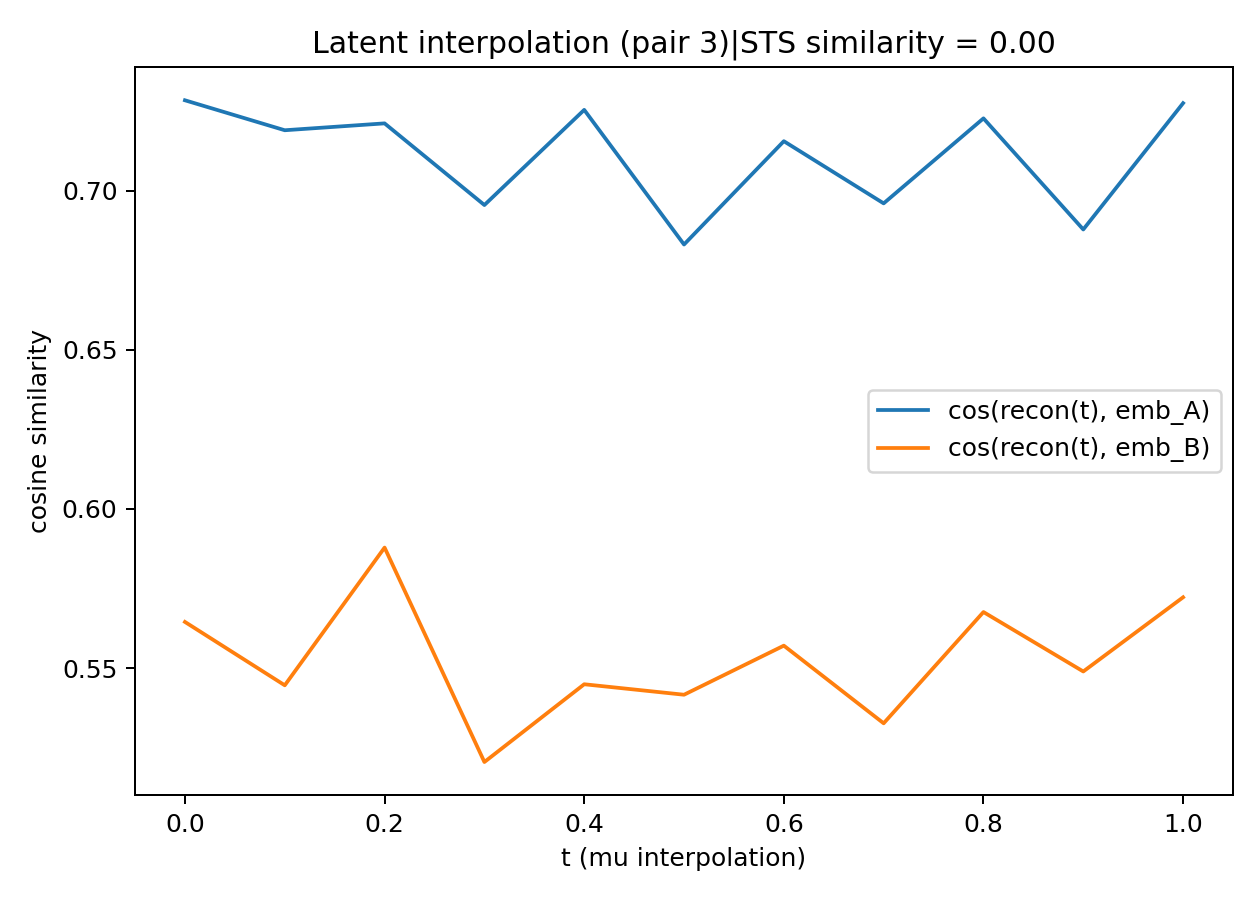

Values plotted in this chart, from the file beside it:
pair_id, label_A, label_B, text_A, text_B
3, I've found an additional concept that ma…, According to current models of human con…
t, cos_to_A, cos_to_B, nn_rank, nn_cos, nn_text
0.0, 0.7284, 0.5645, 1, 0.8725, A woman standing in front of trees and s…
0.0, 0.7284, 0.5645, 2, 0.8718, A dog running through a forest in the wi…
0.0, 0.7284, 0.5645, 3, 0.8716, A black and brown dog runs through the w…
0.0, 0.7284, 0.5645, 4, 0.8715, The cowboy rode his horse in the desert.
0.0, 0.7284, 0.5645, 5, 0.8715, The man spread butter on the loaf of bre…
0.1, 0.719, 0.5446, 1, 0.8903, A boy falls off his bike.
0.1, 0.719, 0.5446, 2, 0.89, A beagle walks along the calm shore.
0.1, 0.719, 0.5446, 3, 0.89, A shirtless man catches a football
0.1, 0.719, 0.5446, 4, 0.8899, Two men sailing in a small sailboat.
0.1, 0.719, 0.5446, 5, 0.8898, Two surfers on riding a small wave.
0.2, 0.7211, 0.5879, 1, 0.8954, A passenger train waiting in a station.
0.2, 0.7211, 0.5879, 2, 0.8952, A small boy playing in the snow.
0.2, 0.7211, 0.5879, 3, 0.8951, A man walks two dogs in the city.
0.2, 0.7211, 0.5879, 4, 0.895, A white dog walking in the snow.
0.2, 0.7211, 0.5879, 5, 0.895, A young boy is holding a guitar.
0.3, 0.6955, 0.5205, 1, 0.8627, A train sitting on the tracks near a fie…
0.3, 0.6955, 0.5205, 2, 0.8627, The person is removing the scales from t…
0.3, 0.6955, 0.5205, 3, 0.8626, The people got off the train at the stat…
0.3, 0.6955, 0.5205, 4, 0.8625, The man drilled holes into the wood.
0.3, 0.6955, 0.5205, 5, 0.8624, Five cows are grazing beside the road.
0.4, 0.7254, 0.5449, 1, 0.8698, A boy jumping in the air on the beach.
0.4, 0.7254, 0.5449, 2, 0.8692, The dog ran in the water at the beach.
0.4, 0.7254, 0.5449, 3, 0.869, A young boy jumping in the air at the be…
0.4, 0.7254, 0.5449, 4, 0.869, A dog is on the beach near a ball.
0.4, 0.7254, 0.5449, 5, 0.8689, A brown dog runs on the sand, holding a …
0.5, 0.6831, 0.5416, 1, 0.8702, A boy falls off his bike.
0.5, 0.6831, 0.5416, 2, 0.8701, Two eagles sitting on a long branch.
0.5, 0.6831, 0.5416, 3, 0.87, A big green ball knocks a potato over.
0.5, 0.6831, 0.5416, 4, 0.87, Two rams stand on snowy ground.
0.5, 0.6831, 0.5416, 5, 0.8699, A small monkey walks through water.
0.6, 0.7155, 0.557, 1, 0.9004, A man is jumping rope outside.
0.6, 0.7155, 0.557, 2, 0.9, An officer is talking to recruits.
0.6, 0.7155, 0.557, 3, 0.8999, A boy is playing key board.
0.6, 0.7155, 0.557, 4, 0.8998, A woman is applying eye makeup.
0.6, 0.7155, 0.557, 5, 0.8997, A man and woman are talking.
0.7, 0.696, 0.5326, 1, 0.8709, A man with glasses is talking.
0.7, 0.696, 0.5326, 2, 0.8705, A man is spreading out dough.
0.7, 0.696, 0.5326, 3, 0.8705, A woman is chopping garlic.
0.7, 0.696, 0.5326, 4, 0.87, A man and woman are talking.
0.7, 0.696, 0.5326, 5, 0.87, A woman is chopping octopus.
0.8, 0.7227, 0.5676, 1, 0.877, A young girl riding a white and grey hor…
0.8, 0.7227, 0.5676, 2, 0.8755, A dog is pulling a child down a hill.
0.8, 0.7227, 0.5676, 3, 0.8753, A man on a mountain bike going down an i…
0.8, 0.7227, 0.5676, 4, 0.8752, A man on a bike nest to a river.
0.8, 0.7227, 0.5676, 5, 0.8752, A girl wearing a red blouse riding a bro…
0.9, 0.6878, 0.5489, 1, 0.876, A man and woman is eating.
0.9, 0.6878, 0.5489, 2, 0.8755, A young girl going down a tube slide.
0.9, 0.6878, 0.5489, 3, 0.8754, A man and woman are talking.
0.9, 0.6878, 0.5489, 4, 0.8751, A large bird is flying through the air.
0.9, 0.6878, 0.5489, 5, 0.8751, A woman is frying meat.
1.0, 0.7275, 0.5722, 1, 0.8842, A yellow school bus parked in a field.
1.0, 0.7275, 0.5722, 2, 0.884, A young girl holds up a peace sign.
1.0, 0.7275, 0.5722, 3, 0.8835, A blue jay standing in a grassy field.
1.0, 0.7275, 0.5722, 4, 0.8835, A cartoon woman dives into a pool.
1.0, 0.7275, 0.5722, 5, 0.8835, A man is throwing knives at a tree.
